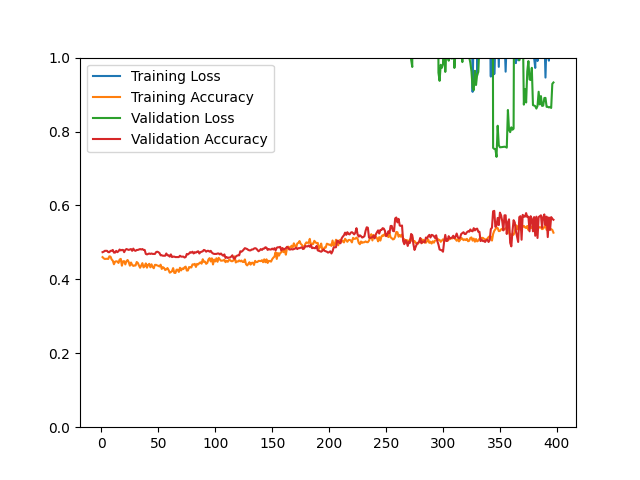

Values plotted in this chart, from the file beside it:
epoch, loss, acc, val_loss, val_acc
1, 250.5, 0.4602, 287.1, 0.4736
2, 298.4, 0.4570, 281.8, 0.4748
3, 294.2, 0.4551, 278.2, 0.4772
4, 283.8, 0.4556, 276.3, 0.4772
5, 286.1, 0.4556, 274, 0.4772
6, 280.6, 0.4552, 273, 0.4736
7, 281.9, 0.4623, 272.7, 0.4736
8, 274.4, 0.4615, 270, 0.4772
9, 275.9, 0.4539, 267.6, 0.4772
10, 280, 0.4505, 263.2, 0.4796
11, 275.5, 0.4409, 261.3, 0.4724
12, 271.7, 0.4477, 258.5, 0.4724
13, 271.3, 0.4489, 256.4, 0.4772
14, 262.8, 0.4483, 253.2, 0.4736
15, 261, 0.4444, 250.8, 0.4760
16, 257.8, 0.4536, 249.2, 0.4808
17, 252.2, 0.4554, 247.1, 0.4784
18, 257.4, 0.4369, 245.2, 0.4796
19, 251.3, 0.4489, 242.6, 0.4796
20, 251.1, 0.4492, 239.7, 0.4736
21, 256.2, 0.4404, 237.6, 0.4796
22, 241.8, 0.4492, 233.3, 0.4820
23, 233.4, 0.4524, 231.4, 0.4808
24, 237, 0.4467, 228.6, 0.4796
25, 240.1, 0.4370, 225.6, 0.4808
26, 237.8, 0.4456, 223.8, 0.4820
27, 232.2, 0.4393, 225.2, 0.4772
28, 234.7, 0.4364, 220.1, 0.4832
29, 232.3, 0.4373, 218.4, 0.4784
30, 226.9, 0.4376, 215.9, 0.4772
31, 216.4, 0.4469, 213.9, 0.4796
32, 226, 0.4444, 212.9, 0.4796
33, 227.9, 0.4374, 211, 0.4808
34, 214.7, 0.4314, 208.2, 0.4820
35, 217, 0.4380, 205.6, 0.4808
36, 214, 0.4439, 203.2, 0.4820
37, 217.3, 0.4324, 201.9, 0.4796
38, 210.7, 0.4356, 200, 0.4796
39, 204.9, 0.4432, 199.5, 0.4688
40, 207.7, 0.4316, 199.4, 0.4675
41, 208.6, 0.4392, 197.8, 0.4688
42, 206, 0.4420, 195.9, 0.4700
43, 200, 0.4326, 193.8, 0.4688
44, 196.3, 0.4407, 192.2, 0.4700
45, 197.6, 0.4334, 190.3, 0.4688
46, 197.5, 0.4301, 188.5, 0.4688
47, 195.1, 0.4392, 186.8, 0.4688
48, 191.9, 0.4392, 183.7, 0.4736
49, 189.3, 0.4376, 181.8, 0.4748
50, 188.7, 0.4366, 180.4, 0.4736
51, 188, 0.4348, 179, 0.4712
52, 184.2, 0.4397, 178.4, 0.4651
53, 182.6, 0.4282, 177.8, 0.4651
54, 181.7, 0.4330, 176.3, 0.4639
55, 182.8, 0.4309, 174.1, 0.4639
56, 181, 0.4253, 171.7, 0.4639
57, 180.7, 0.4269, 170.4, 0.4700
58, 177.3, 0.4306, 169.4, 0.4651
59, 175.2, 0.4252, 167.2, 0.4651
60, 172.9, 0.4181, 165.6, 0.4615
... 337 more rows
